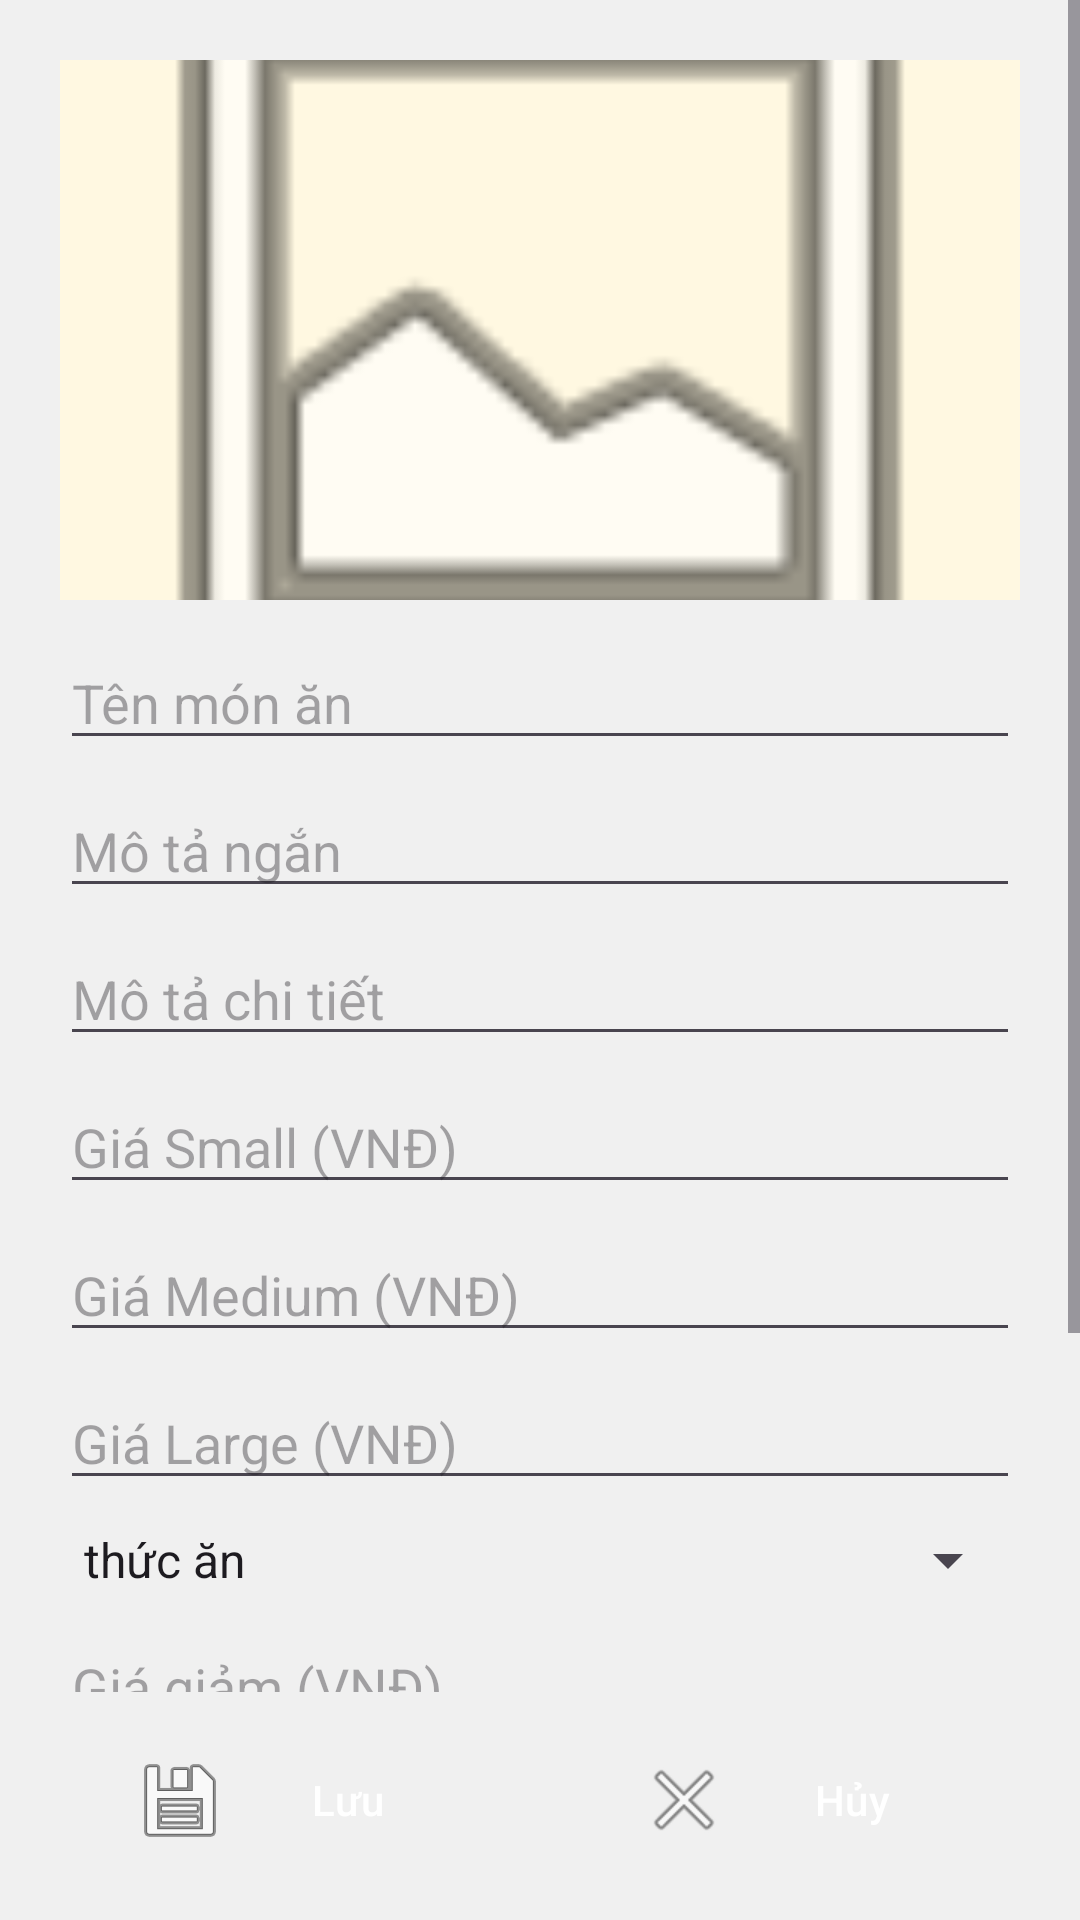

The Android layout XML behind this screen, and the referenced resources:
<!-- AndroidManifest.xml: application theme Theme.Peterfood -->
<!-- res/layout/dialog_add_food.xml -->
<?xml version="1.0" encoding="utf-8"?>
<LinearLayout xmlns:android="http://schemas.android.com/apk/res/android"
    android:layout_width="match_parent"
    android:layout_height="wrap_content"
    android:orientation="vertical"
    android:background="@color/surface">

    
    <ScrollView
        android:layout_width="match_parent"
        android:layout_height="0dp"
        android:layout_weight="1"
        android:fillViewport="true"
        android:scrollbars="vertical">

        <LinearLayout
            android:id="@+id/llEditGroup"
            android:layout_width="match_parent"
            android:layout_height="wrap_content"
            android:orientation="vertical"
            android:padding="20dp">

            
            <ImageView
                android:id="@+id/ivFoodImageAdd"
                android:layout_width="match_parent"
                android:layout_height="180dp"
                android:contentDescription="Ảnh món ăn"
                android:scaleType="centerCrop"
                android:src="@android:drawable/ic_menu_gallery"
                android:background="@color/background"
                android:layout_marginBottom="12dp" />

            <EditText
                android:id="@+id/etFoodName"
                android:layout_width="match_parent"
                android:layout_height="wrap_content"
                android:hint="Tên món ăn"
                android:layout_marginBottom="8dp" />

            <EditText
                android:id="@+id/etFoodDescription"
                android:layout_width="match_parent"
                android:layout_height="wrap_content"
                android:hint="Mô tả ngắn"
                android:layout_marginBottom="8dp" />

            <EditText
                android:id="@+id/etDetailedDescription"
                android:layout_width="match_parent"
                android:layout_height="wrap_content"
                android:hint="Mô tả chi tiết"
                android:layout_marginBottom="8dp" />

            <EditText
                android:id="@+id/etFoodPrice"
                android:layout_width="match_parent"
                android:layout_height="wrap_content"
                android:hint="Giá Small (VNĐ)"
                android:inputType="number"
                android:layout_marginBottom="8dp" />

            <EditText
                android:id="@+id/etMediumPrice"
                android:layout_width="match_parent"
                android:layout_height="wrap_content"
                android:hint="Giá Medium (VNĐ)"
                android:inputType="number"
                android:layout_marginBottom="8dp" />

            <EditText
                android:id="@+id/etLargePrice"
                android:layout_width="match_parent"
                android:layout_height="wrap_content"
                android:hint="Giá Large (VNĐ)"
                android:inputType="number"
                android:layout_marginBottom="8dp" />

            
            <Spinner
                android:id="@+id/spFoodTag"
                android:layout_width="match_parent"
                android:layout_height="wrap_content"
                android:entries="@array/food_tags"
                android:prompt="@string/chon_loai_mon_an"
                android:layout_marginBottom="8dp" />

            <EditText
                android:id="@+id/etFoodSalePrice"
                android:layout_width="match_parent"
                android:layout_height="wrap_content"
                android:hint="Giá giảm (VNĐ)"
                android:inputType="number"
                android:layout_marginBottom="8dp" />

            <EditText
                android:id="@+id/etFoodImageUrl"
                android:layout_width="match_parent"
                android:layout_height="wrap_content"
                android:hint="URL ảnh"
                android:layout_marginBottom="8dp" />

            <EditText
                android:id="@+id/etFoodRating"
                android:layout_width="match_parent"
                android:layout_height="wrap_content"
                android:hint="Đánh giá (0-5)"
                android:inputType="number"
                android:layout_marginBottom="16dp" />

        </LinearLayout>
    </ScrollView>

    
    <LinearLayout
        android:id="@+id/llButtonGroup"
        android:layout_width="match_parent"
        android:layout_height="wrap_content"
        android:orientation="horizontal"
        android:gravity="center"
        android:paddingStart="20dp"
        android:paddingEnd="20dp"
        android:paddingTop="12dp"
        android:paddingBottom="16dp"
        android:background="@color/surface"
        android:weightSum="2">

        <Button
            android:id="@+id/btnSaveFood"
            android:layout_width="0dp"
            android:layout_height="48dp"
            android:layout_weight="1"
            android:text="Lưu"
            android:drawableStart="@android:drawable/ic_menu_save"
            android:drawablePadding="8dp"
            style="@style/AppButton"
            android:layout_marginEnd="8dp" />

        <Button
            android:id="@+id/btnCancel"
            android:layout_width="0dp"
            android:layout_height="48dp"
            android:layout_weight="1"
            android:text="Hủy"
            android:drawableStart="@android:drawable/ic_menu_close_clear_cancel"
            android:drawablePadding="8dp"
            style="@style/AppButton"
            android:layout_marginStart="8dp" />
    </LinearLayout>

</LinearLayout>
<!-- resources referenced by this layout -->
<resources>
  <string-array name="food_tags">
          <item>thức ăn</item>
          <item>nước</item>
      </string-array>
  <color name="background">#FFF8E1</color>
  <color name="surface">#F0F0F0</color>
  <string name="chon_loai_mon_an">Chọn loại món ăn</string>
  <style name="AppButton" parent="Widget.Material3.Button">
          <item name="android:minHeight">48dp</item>
          <item name="android:insetTop">0dp</item>
          <item name="android:insetBottom">0dp</item>
          <item name="cornerRadius">12dp</item>
          <item name="backgroundTint">@color/primary</item>
          <item name="android:textColor">@color/white</item>
          <item name="android:textAllCaps">false</item>
          <item name="iconGravity">textStart</item>
      </style>
  <style name="Theme.Peterfood" parent="Base.Theme.Peterfood" />
  <color name="primary">#FF5722</color>
  <color name="white">#FFFFFFFF</color>
  <style name="Base.Theme.Peterfood" parent="Theme.Material3.DayNight.NoActionBar">
          <item name="colorPrimary">@color/primary</item>
          <item name="colorOnPrimary">@color/white</item>
          <item name="colorPrimaryContainer">@color/primaryDark</item>
  
          <item name="colorSecondary">@color/secondary</item>
          <item name="colorOnSecondary">@color/white</item>
  
          <item name="colorSurface">@color/surface</item>
          <item name="colorOnSurface">@color/textPrimary</item>
          <item name="colorOnSurfaceVariant">@color/textSecondary</item>
  
          <item name="colorError">@color/danger</item>
          <item name="colorOnError">@color/white</item>
  
          <item name="android:colorBackground">@color/background</item>
          <item name="android:windowBackground">@color/background</item>
  
          
          <item name="materialButtonStyle">@style/AppButton</item>
      </style>
  <color name="primaryDark">#E64A19</color>
  <color name="secondary">#4CAF50</color>
  <color name="textPrimary">#212121</color>
  <color name="textSecondary">#757575</color>
  <color name="danger">#F44336</color>
</resources>
